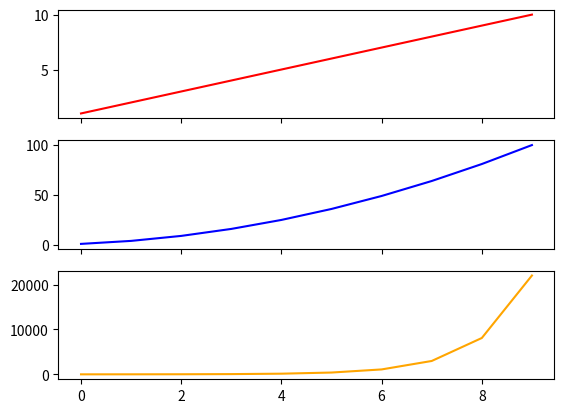

Python code for this plot:
import matplotlib.pyplot as plt
import numpy as np

data_linear = np.arange(1, 11)
data_squared = data_linear ** 2
data_exp = np.exp(data_linear)

# Create a subplot grid
fig, axs = plt.subplots(3, 1, sharex=True)

# Place the first line plot on the first row
axs[0].plot(data_linear, color='red')

# Place the second line plot on the second row
axs[1].plot(data_squared, color='blue')

# Place the second line plot on the third row
axs[2].plot(data_exp, color='orange')

plt.show()